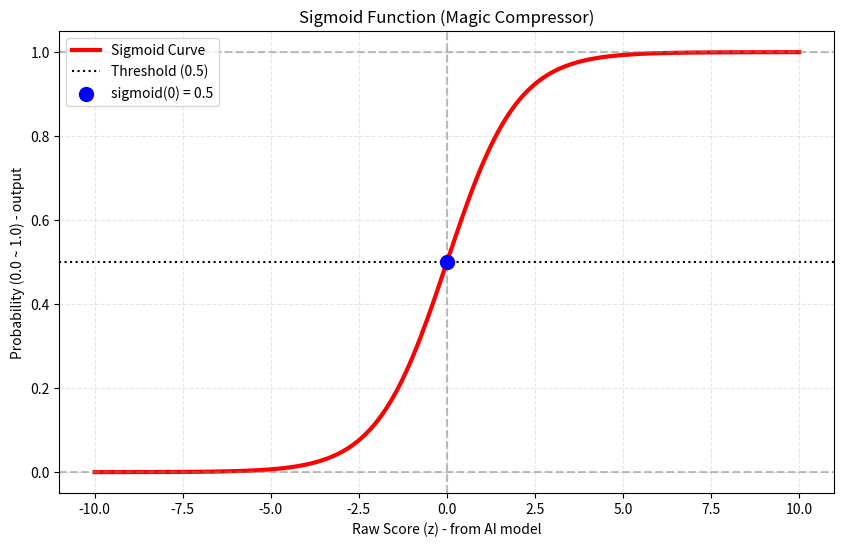

Write the Python code that produced this figure. (Note: this script raises an exception after producing the figure.)
import numpy as np  # 수치 계산을 쉽게 해주는 라이브러리입니다. 배열, exp 같은 수학 함수를 제공합니다.
from pathlib import Path  # 현재 파일 기준으로 저장 경로를 만들 때 사용합니다
import matplotlib.pyplot as plt  # 그래프를 그릴 때 사용하는 시각화 라이브러리입니다.


# [1단계] 시그모이드 함수 정의 만들기
def sigmoid(z):  # z라는 입력값을 받아서 0~1 사이 값으로 바꾸는 함수를 정의합니다.
    return 1 / (1 + np.exp(-z))  # 시그모이드 공식입니다. 큰 양수는 1에, 큰 음수는 0에 가까워집니다.


print("[PART 1] 시그모이드 함수 수치 테스트")  # 지금부터 간단한 값 테스트를 시작한다는 안내 문장입니다.

# 1. 입력값이 0일 때 (정확히 절반의 확률)
s_0 = sigmoid(0)  # 입력값 0을 시그모이드 함수에 넣어 결과를 계산합니다.
print(f"입력값 0 => 압축된 확률: {s_0:.5f} (50%)")  # 계산 결과를 소수점 5자리까지 보기 좋게 출력합니다.

# 2. 아주 큰 양수일 때 (100% 확신에 수렴)
s_100 = sigmoid(1000)  # 아주 큰 양수를 넣으면 결과가 1에 가까워지는지 확인합니다.
print(f"입력값 100 => 압축된 확률: {s_100:.5f} (약 100%)")  # 양수 입력의 결과를 출력합니다.

# 3. 아주 작은 음수일 때 (0% 확신에 수렴)
s_m100 = sigmoid(-10000)  # 아주 작은 음수를 넣으면 결과가 0에 가까워지는지 확인합니다.
print(f"입력값 -100 => 압축된 확률: {s_m100:.5f} (약 0%)")  # 음수 입력의 결과를 출력합니다.


print("[PART 2] matplotlib으로 시그모이드 곡선 시각화하기")  # 이제 수치 결과를 그래프로 표현하는 단계라는 뜻입니다.

# 1. 그래프를 그릴 x축 데이터 만들기
z_values = np.linspace(-10, 10, num=200)  # -10부터 10까지를 200칸으로 나눠 x축 값들을 만듭니다.

# 2. 만든 x축 데이터로 시그모이드 y값 계산
probabilities = sigmoid(z_values)  # 방금 만든 모든 x값에 시그모이드 함수를 적용해 y값들을 계산합니다.

# 3. 그래프 크기 설정
plt.figure(figsize=(10, 6))  # 가로 10, 세로 6 크기의 새 그래프 창을 준비합니다.

# 4. 시그모이드 S자 곡선 그리기
plt.plot(z_values, probabilities, color="red", linewidth=3, label="Sigmoid Curve")  # x값과 y값을 이용해 빨간색 곡선을 그립니다.

# y축 기준선 (상한선 1.0, 하한선 0.0)
plt.axhline(y=1.0, color="gray", linestyle="--", alpha=0.5)  # y=1 위치에 회색 점선을 그어 위쪽 기준을 보여줍니다.
plt.axhline(y=0.0, color="gray", linestyle="--", alpha=0.5)  # y=0 위치에 회색 점선을 그어 아래쪽 기준을 보여줍니다.

# 50% 기준선 그리기
plt.axhline(y=0.5, color="black", linestyle=":", label="Threshold (0.5)")  # 확률 0.5를 나타내는 기준선을 검은 점선으로 그립니다.

# x축 기준선 (원점값 0)
plt.axvline(x=0.0, color="gray", linestyle="--", alpha=0.5)  # x=0 위치에 세로 기준선을 그립니다.

# 예시 포인트 표시
plt.scatter(x=0, y=0.5, color="blue", s=100, zorder=5, label="sigmoid(0) = 0.5")  # (0, 0.5) 지점을 파란 점으로 강조합니다.

# 5. 그래프 꾸미기
plt.title("Sigmoid Function (Magic Compressor)")  # 그래프의 제목을 설정합니다.
plt.xlabel("Raw Score (z) - from AI model")  # x축 이름을 설정합니다.
plt.ylabel("Probability (0.0 ~ 1.0) - output")  # y축 이름을 설정합니다.
plt.grid(True, linestyle="--", alpha=0.3)  # 배경 격자선을 넣어 그래프를 읽기 쉽게 만듭니다.
plt.legend(loc="upper left")  # label로 등록한 항목들의 설명 상자를 왼쪽 위에 표시합니다.

# 6. 그래프 파일로 저장하기
output_path = Path(__file__).with_name("page14_sigmoid_sample.png")  # 현재 파이썬 파일과 같은 폴더에 저장될 png 경로를 만듭니다.
plt.savefig(output_path, dpi=150, bbox_inches="tight")  # 그래프를 이미지 파일로 저장합니다. dpi는 해상도, bbox_inches는 여백 정리 옵션입니다.
print(f"그래프 저장 완료: {output_path}")  # 저장된 파일 위치를 화면에 알려줍니다.

# 7. 완성된 그래프 보여주기
plt.show()  # 그래프 창을 화면에 띄웁니다. 실행 환경에 따라 창 대신 저장만 될 수도 있습니다.
